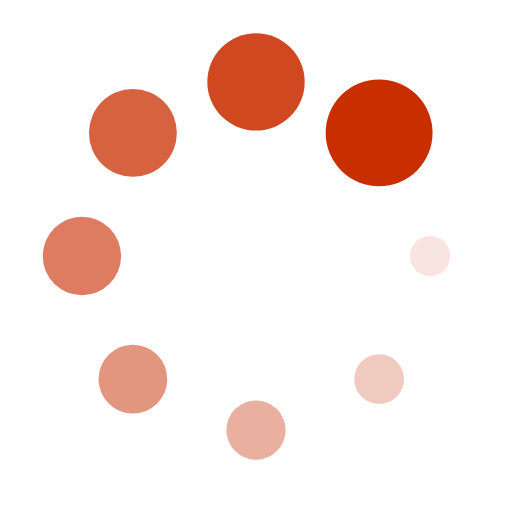
t = 0.00 s
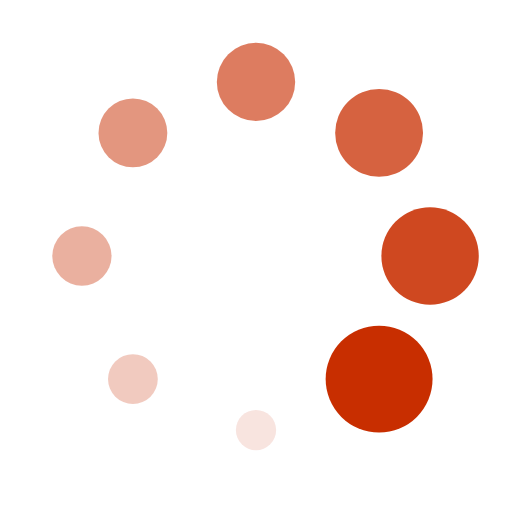
t = 0.25 s
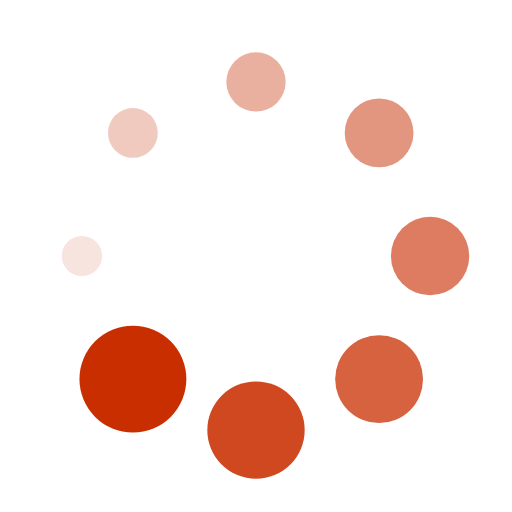
t = 0.50 s
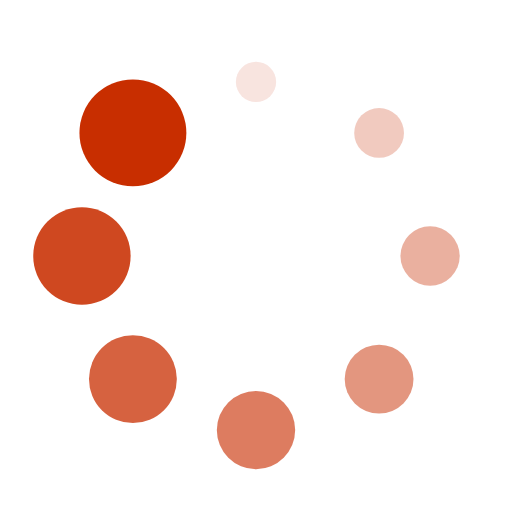
t = 0.75 s

The animated SVG that drew these frames (rendered in a browser with its animation timeline set to each time). Animation: 16 SMIL elements (animate=8,animateTransform=8); one cycle of 1.00 s, repeats indefinitely.

<svg xmlns="http://www.w3.org/2000/svg" style="background:none" width="64" height="64" viewBox="0 0 100 100" preserveAspectRatio="xMidYMid" xmlns:v="https://vecta.io/nano"><g transform="translate(84 50)"><g><circle cx="0" cy="0" r="3" fill="#c82e00"><animateTransform attributeName="transform" type="scale" begin="-0.875s" values="3.48 3.48;1 1" keyTimes="0;1" dur="1s" repeatCount="indefinite"/><animate attributeName="fill-opacity" keyTimes="0;1" dur="1s" repeatCount="indefinite" values="1;0" begin="-0.875s"/></circle></g></g><g transform="translate(74.042 74.042)"><g><circle cx="0" cy="0" r="3" fill="#c82e00" fill-opacity=".875" transform="rotate(45)"><animateTransform attributeName="transform" type="scale" begin="-0.75s" values="3.48 3.48;1 1" keyTimes="0;1" dur="1s" repeatCount="indefinite"/><animate attributeName="fill-opacity" keyTimes="0;1" dur="1s" repeatCount="indefinite" values="1;0" begin="-0.75s"/></circle></g></g><g transform="translate(50 84)"><g><circle cx="0" cy="0" r="3" fill="#c82e00" fill-opacity=".75" transform="rotate(90)"><animateTransform attributeName="transform" type="scale" begin="-0.625s" values="3.48 3.48;1 1" keyTimes="0;1" dur="1s" repeatCount="indefinite"/><animate attributeName="fill-opacity" keyTimes="0;1" dur="1s" repeatCount="indefinite" values="1;0" begin="-0.625s"/></circle></g></g><g transform="translate(25.958 74.042)"><g><circle cx="0" cy="0" r="3" fill="#c82e00" fill-opacity=".625" transform="rotate(135)"><animateTransform attributeName="transform" type="scale" begin="-0.5s" values="3.48 3.48;1 1" keyTimes="0;1" dur="1s" repeatCount="indefinite"/><animate attributeName="fill-opacity" keyTimes="0;1" dur="1s" repeatCount="indefinite" values="1;0" begin="-0.5s"/></circle></g></g><g transform="translate(16 50)"><g><circle cx="0" cy="0" r="3" fill="#c82e00" fill-opacity=".5" transform="rotate(180)"><animateTransform attributeName="transform" type="scale" begin="-0.375s" values="3.48 3.48;1 1" keyTimes="0;1" dur="1s" repeatCount="indefinite"/><animate attributeName="fill-opacity" keyTimes="0;1" dur="1s" repeatCount="indefinite" values="1;0" begin="-0.375s"/></circle></g></g><g transform="translate(25.958 25.958)"><g><circle cx="0" cy="0" r="3" fill="#c82e00" fill-opacity=".375" transform="rotate(225)"><animateTransform attributeName="transform" type="scale" begin="-0.25s" values="3.48 3.48;1 1" keyTimes="0;1" dur="1s" repeatCount="indefinite"/><animate attributeName="fill-opacity" keyTimes="0;1" dur="1s" repeatCount="indefinite" values="1;0" begin="-0.25s"/></circle></g></g><g transform="translate(50 16)"><g><circle cx="0" cy="0" r="3" fill="#c82e00" fill-opacity=".25" transform="rotate(270)"><animateTransform attributeName="transform" type="scale" begin="-0.125s" values="3.48 3.48;1 1" keyTimes="0;1" dur="1s" repeatCount="indefinite"/><animate attributeName="fill-opacity" keyTimes="0;1" dur="1s" repeatCount="indefinite" values="1;0" begin="-0.125s"/></circle></g></g><g transform="translate(74.042 25.958)"><g><circle cx="0" cy="0" r="3" fill="#c82e00" fill-opacity=".125" transform="rotate(315)"><animateTransform attributeName="transform" type="scale" begin="0s" values="3.48 3.48;1 1" keyTimes="0;1" dur="1s" repeatCount="indefinite"/><animate attributeName="fill-opacity" keyTimes="0;1" dur="1s" repeatCount="indefinite" values="1;0" begin="0s"/></circle></g></g></svg>
